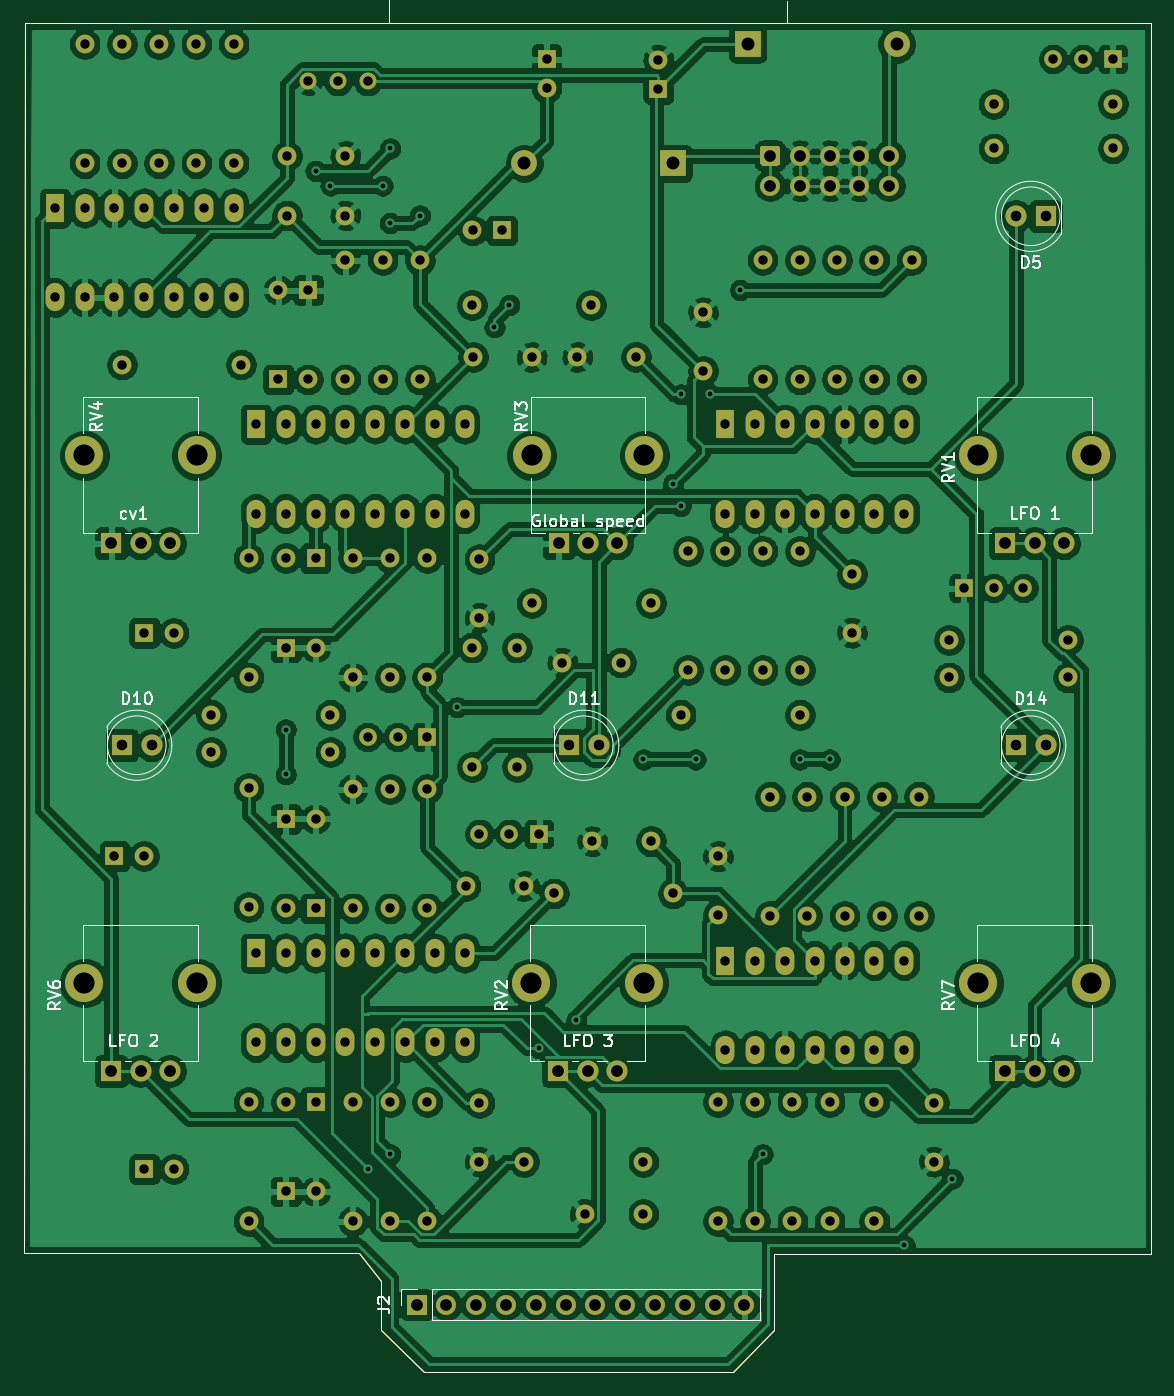
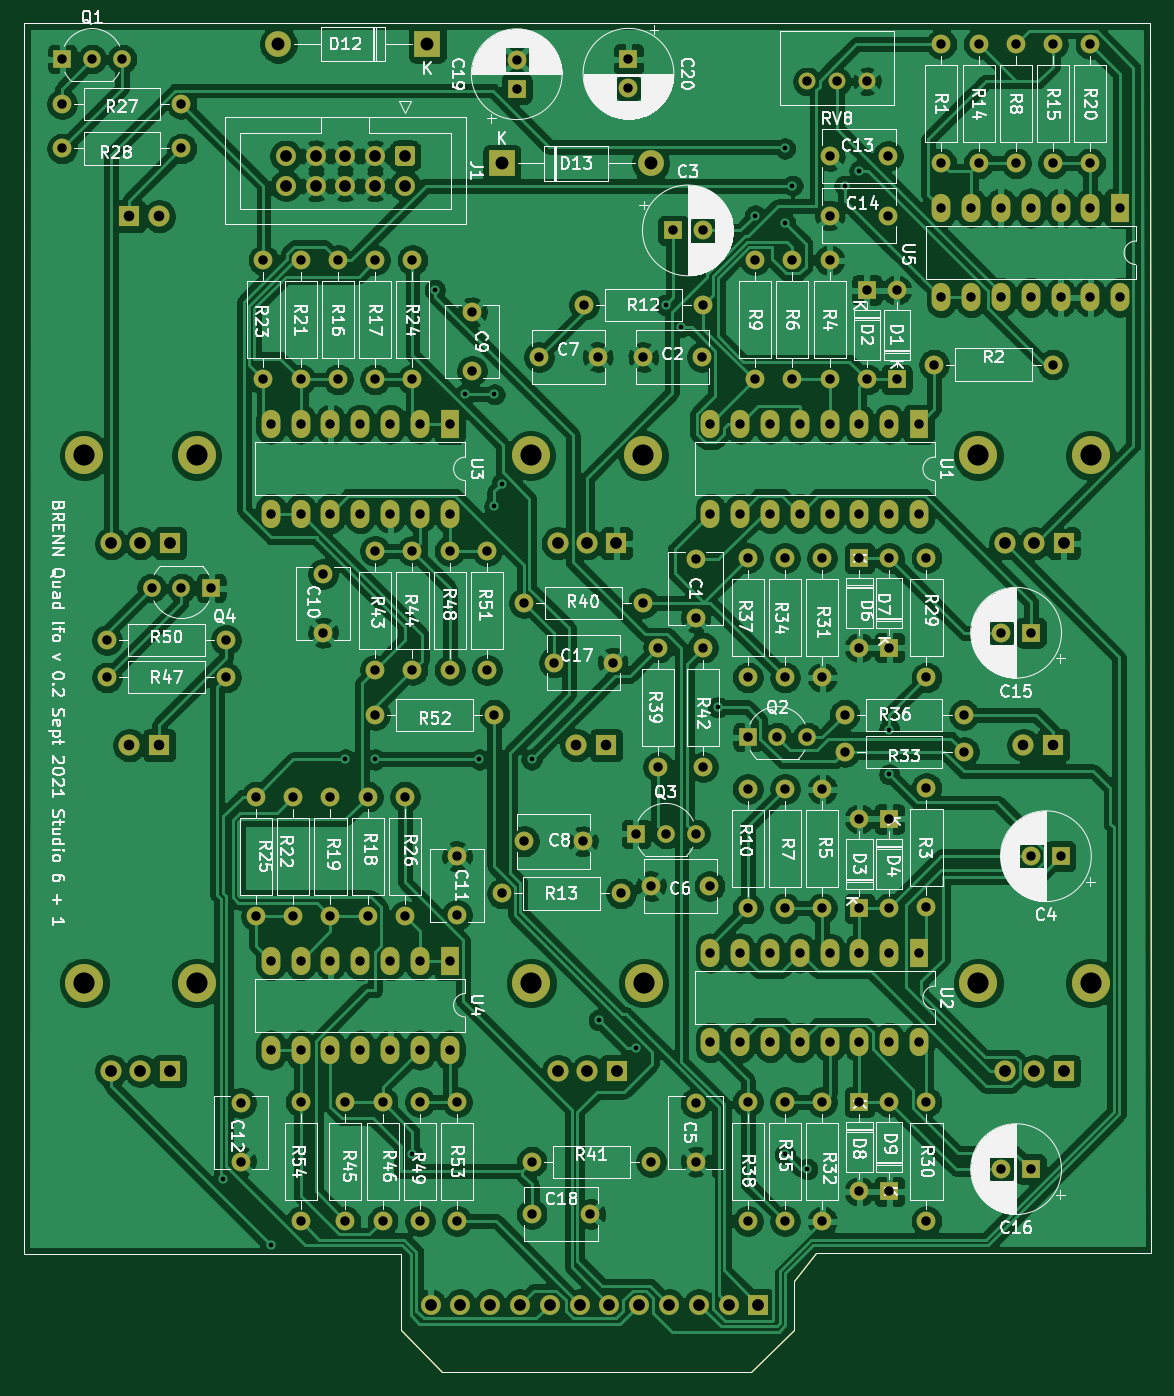
Circuit board: 11 layer files. Board 96.1 x 115.0 mm.
- bottom_copper: KOSMOS LFO6-B_Cu.gbr (460530 bytes)
- bottom_mask: KOSMOS LFO6-B_Mask.gbr (11985 bytes)
- paste: KOSMOS LFO6-B_Paste.gbr (1069 bytes)
- bottom_silk: KOSMOS LFO6-B_SilkS.gbr (164537 bytes)
- outline: KOSMOS LFO6-Edge_Cuts.gbr (1042 bytes)
- top_copper: KOSMOS LFO6-F_Cu.gbr (503251 bytes)
- top_mask: KOSMOS LFO6-F_Mask.gbr (11985 bytes)
- paste: KOSMOS LFO6-F_Paste.gbr (1069 bytes)
- top_silk: KOSMOS LFO6-F_SilkS.gbr (20253 bytes)
- drill: KOSMOS LFO6-NPTH.drl (269 bytes)
- drill: KOSMOS LFO6-PTH.drl (5523 bytes)

=== bottom_copper: KOSMOS LFO6-B_Cu.gbr (460530 bytes, source omitted) ===
=== bottom_mask: KOSMOS LFO6-B_Mask.gbr (11985 bytes, source omitted) ===
=== paste: KOSMOS LFO6-B_Paste.gbr ===
%TF.GenerationSoftware,KiCad,Pcbnew,(5.1.9)-1*%
%TF.CreationDate,2021-09-12T20:22:20+01:00*%
%TF.ProjectId,KOSMOS LFO6,4b4f534d-4f53-4204-9c46-4f362e6b6963,rev?*%
%TF.SameCoordinates,Original*%
%TF.FileFunction,Paste,Bot*%
%TF.FilePolarity,Positive*%
%FSLAX46Y46*%
G04 Gerber Fmt 4.6, Leading zero omitted, Abs format (unit mm)*
G04 Created by KiCad (PCBNEW (5.1.9)-1) date 2021-09-12 20:22:20*
%MOMM*%
%LPD*%
G01*
G04 APERTURE LIST*
%TA.AperFunction,Profile*%
%ADD10C,0.050000*%
%TD*%
G04 APERTURE END LIST*
D10*
X50368000Y-127195000D02*
X48463000Y-124782000D01*
X83896000Y-131386000D02*
X80340000Y-135000000D01*
X83896000Y-124909000D02*
X83896000Y-131386000D01*
X116027000Y-124909000D02*
X83896000Y-124909000D01*
X50368000Y-131386000D02*
X54051000Y-135000000D01*
X50368000Y-127195000D02*
X50368000Y-131386000D01*
X19888000Y-124782000D02*
X48463000Y-124782000D01*
X54051000Y-135000000D02*
X80340000Y-135000000D01*
X20000000Y-20000000D02*
X116000000Y-20000000D01*
X116000000Y-20000000D02*
X116027000Y-124909000D01*
X20000000Y-20000000D02*
X19888000Y-124782000D01*
M02*

=== bottom_silk: KOSMOS LFO6-B_SilkS.gbr (164537 bytes, source omitted) ===
=== outline: KOSMOS LFO6-Edge_Cuts.gbr ===
%TF.GenerationSoftware,KiCad,Pcbnew,(5.1.9)-1*%
%TF.CreationDate,2021-09-12T20:22:20+01:00*%
%TF.ProjectId,KOSMOS LFO6,4b4f534d-4f53-4204-9c46-4f362e6b6963,rev?*%
%TF.SameCoordinates,Original*%
%TF.FileFunction,Profile,NP*%
%FSLAX46Y46*%
G04 Gerber Fmt 4.6, Leading zero omitted, Abs format (unit mm)*
G04 Created by KiCad (PCBNEW (5.1.9)-1) date 2021-09-12 20:22:20*
%MOMM*%
%LPD*%
G01*
G04 APERTURE LIST*
%TA.AperFunction,Profile*%
%ADD10C,0.050000*%
%TD*%
G04 APERTURE END LIST*
D10*
X50368000Y-127195000D02*
X48463000Y-124782000D01*
X83896000Y-131386000D02*
X80340000Y-135000000D01*
X83896000Y-124909000D02*
X83896000Y-131386000D01*
X116027000Y-124909000D02*
X83896000Y-124909000D01*
X50368000Y-131386000D02*
X54051000Y-135000000D01*
X50368000Y-127195000D02*
X50368000Y-131386000D01*
X19888000Y-124782000D02*
X48463000Y-124782000D01*
X54051000Y-135000000D02*
X80340000Y-135000000D01*
X20000000Y-20000000D02*
X116000000Y-20000000D01*
X116000000Y-20000000D02*
X116027000Y-124909000D01*
X20000000Y-20000000D02*
X19888000Y-124782000D01*
M02*

=== top_copper: KOSMOS LFO6-F_Cu.gbr (503251 bytes, source omitted) ===
=== top_mask: KOSMOS LFO6-F_Mask.gbr (11985 bytes, source omitted) ===
=== paste: KOSMOS LFO6-F_Paste.gbr ===
%TF.GenerationSoftware,KiCad,Pcbnew,(5.1.9)-1*%
%TF.CreationDate,2021-09-12T20:22:20+01:00*%
%TF.ProjectId,KOSMOS LFO6,4b4f534d-4f53-4204-9c46-4f362e6b6963,rev?*%
%TF.SameCoordinates,Original*%
%TF.FileFunction,Paste,Top*%
%TF.FilePolarity,Positive*%
%FSLAX46Y46*%
G04 Gerber Fmt 4.6, Leading zero omitted, Abs format (unit mm)*
G04 Created by KiCad (PCBNEW (5.1.9)-1) date 2021-09-12 20:22:20*
%MOMM*%
%LPD*%
G01*
G04 APERTURE LIST*
%TA.AperFunction,Profile*%
%ADD10C,0.050000*%
%TD*%
G04 APERTURE END LIST*
D10*
X50368000Y-127195000D02*
X48463000Y-124782000D01*
X83896000Y-131386000D02*
X80340000Y-135000000D01*
X83896000Y-124909000D02*
X83896000Y-131386000D01*
X116027000Y-124909000D02*
X83896000Y-124909000D01*
X50368000Y-131386000D02*
X54051000Y-135000000D01*
X50368000Y-127195000D02*
X50368000Y-131386000D01*
X19888000Y-124782000D02*
X48463000Y-124782000D01*
X54051000Y-135000000D02*
X80340000Y-135000000D01*
X20000000Y-20000000D02*
X116000000Y-20000000D01*
X116000000Y-20000000D02*
X116027000Y-124909000D01*
X20000000Y-20000000D02*
X19888000Y-124782000D01*
M02*

=== top_silk: KOSMOS LFO6-F_SilkS.gbr (20253 bytes, source omitted) ===
=== drill: KOSMOS LFO6-NPTH.drl ===
M48
; DRILL file {KiCad (5.1.9)-1} date 09/12/21 20:22:24
; FORMAT={-:-/ absolute / inch / decimal}
; #@! TF.CreationDate,2021-09-12T20:22:24+01:00
; #@! TF.GenerationSoftware,Kicad,Pcbnew,(5.1.9)-1
; #@! TF.FileFunction,NonPlated,1,2,NPTH
FMAT,2
INCH
%
G90
G05
T0
M30

=== drill: KOSMOS LFO6-PTH.drl (5523 bytes, source omitted) ===
